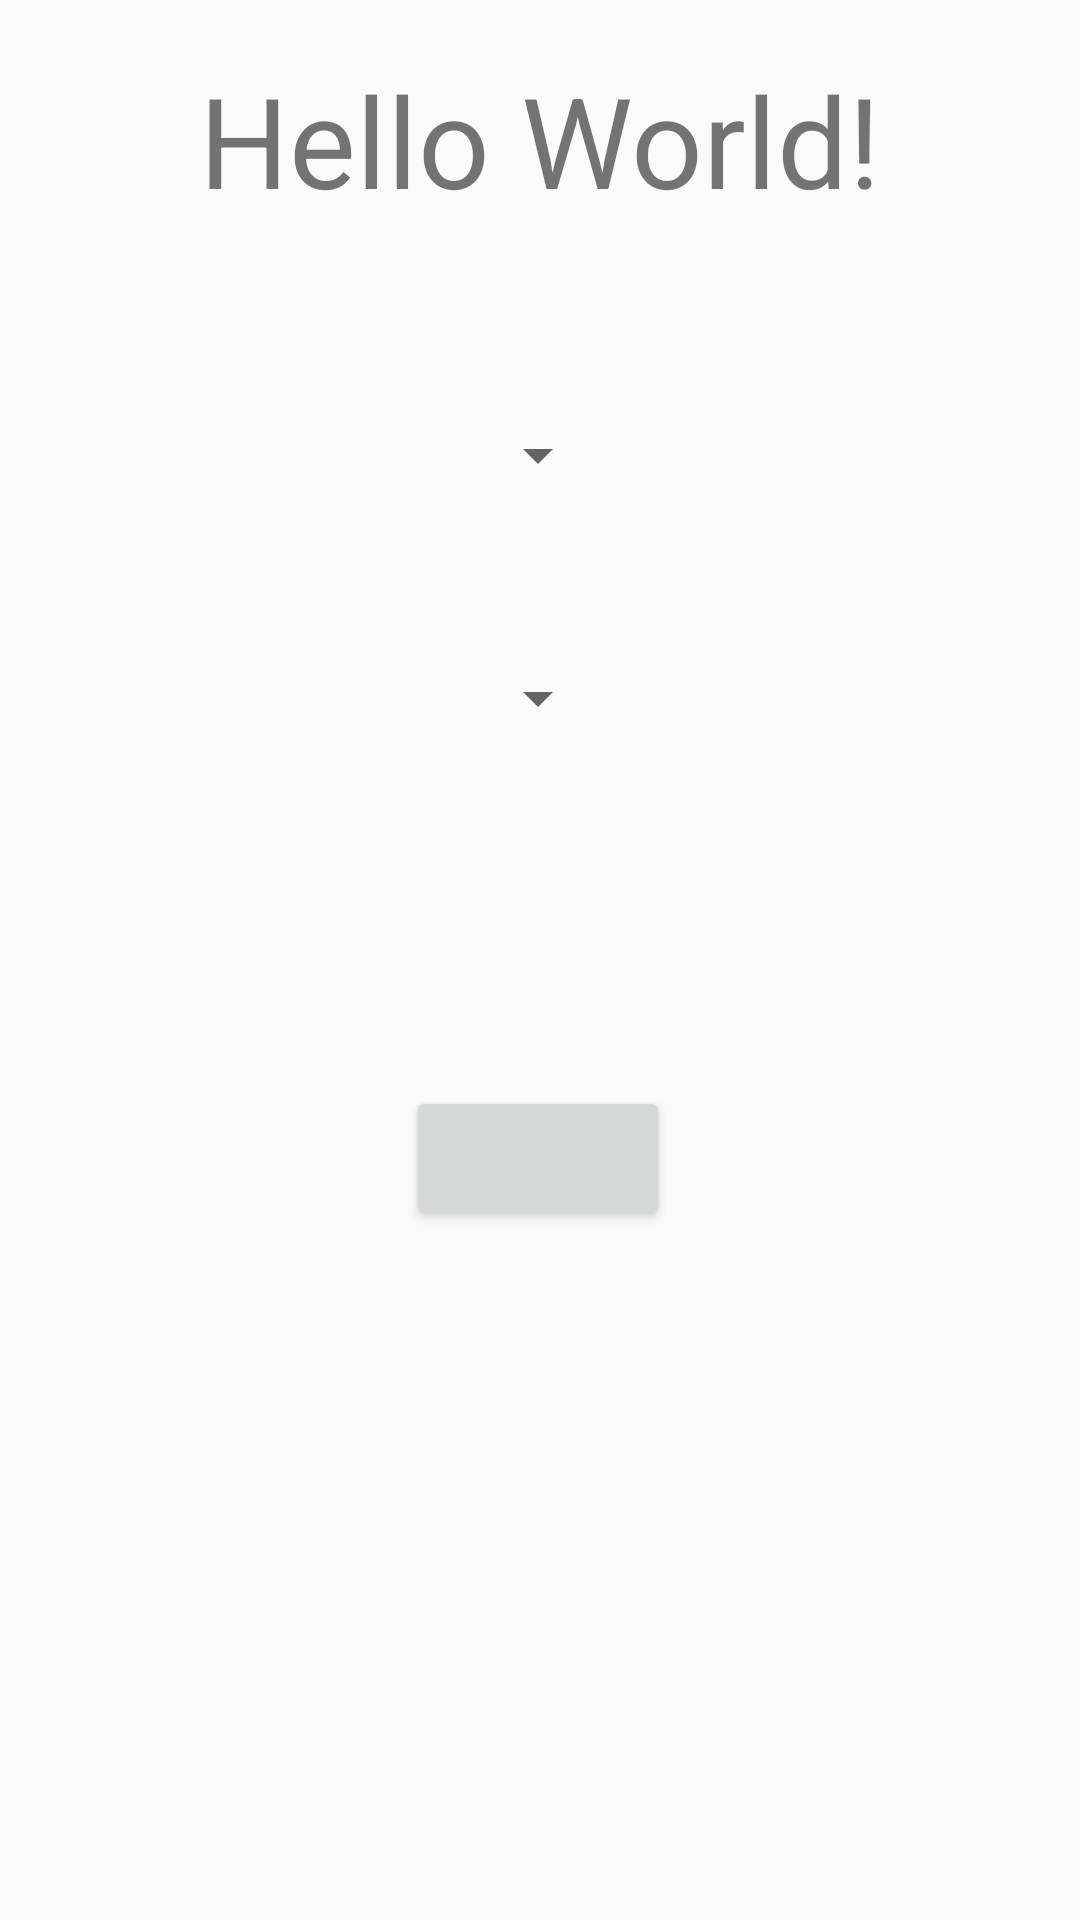

Write the Android layout XML for this screen, with the resource values it uses.
<!-- AndroidManifest.xml: application theme NoTopBar -->
<!-- res/layout/activity_main.xml -->
<?xml version="1.0" encoding="utf-8"?>
<androidx.constraintlayout.widget.ConstraintLayout
        xmlns:android="http://schemas.android.com/apk/res/android"
        xmlns:tools="http://schemas.android.com/tools"
        xmlns:app="http://schemas.android.com/apk/res-auto"
        android:layout_width="match_parent"
        android:layout_height="match_parent"
        tools:context=".MainActivity">

    <TextView
        android:id="@+id/main_text"
        android:layout_width="wrap_content"
        android:layout_height="wrap_content"
        android:layout_margin="5sp"
        android:text="Hello World!"
        android:textAlignment="center"
        android:textSize="42sp"
        app:layout_constraintBottom_toBottomOf="parent"
        app:layout_constraintHorizontal_bias="0.497"
        app:layout_constraintLeft_toLeftOf="parent"
        app:layout_constraintRight_toRightOf="parent"
        app:layout_constraintTop_toTopOf="parent"
        app:layout_constraintVertical_bias="0.023" />

    <Spinner
        android:id="@+id/spinner_from"
        android:layout_width="wrap_content"
        android:layout_height="wrap_content"
        app:layout_constraintBottom_toBottomOf="parent"
        app:layout_constraintHorizontal_bias="0.498"
        app:layout_constraintLeft_toLeftOf="parent"
        app:layout_constraintRight_toRightOf="parent"
        app:layout_constraintTop_toBottomOf="@+id/main_text"
        app:layout_constraintVertical_bias="0.12" />

    <Spinner
        android:id="@+id/spinner_to"
        android:layout_width="wrap_content"
        android:layout_height="wrap_content"
        app:layout_constraintBottom_toBottomOf="parent"
        app:layout_constraintHorizontal_bias="0.498"
        app:layout_constraintLeft_toLeftOf="parent"
        app:layout_constraintRight_toRightOf="parent"
        app:layout_constraintTop_toBottomOf="@+id/spinner_from"
        app:layout_constraintVertical_bias="0.126" />

    <Button
        android:id="@+id/button_submit"
        android:onClick="notifyPresenterSubmit"
        android:layout_width="wrap_content"
        android:layout_height="wrap_content"
        app:layout_constraintBottom_toBottomOf="parent"
        app:layout_constraintHorizontal_bias="0.498"
        app:layout_constraintLeft_toLeftOf="parent"
        app:layout_constraintRight_toRightOf="parent"
        app:layout_constraintTop_toBottomOf="@+id/spinner_to"
        app:layout_constraintVertical_bias="0.338" />

</androidx.constraintlayout.widget.ConstraintLayout>
<!-- resources referenced by this layout -->
<resources>
  <style name="NoTopBar" parent="Theme.AppCompat.DayNight.NoActionBar">
          <item name="android:windowActionBar">false</item>
          <item name="android:windowNoTitle">true</item>
          
          <item name="colorPrimary">@color/colorAccent</item>
          <item name="colorPrimaryDark">#B82456</item>
          <item name="colorAccent">@color/colorAccent</item>
      </style>
  <!-- not gathered from this repository: default colours our renderer supplied (Android Studio template values) -->
  <color name="colorAccent">#FF03DAC5</color>
</resources>
